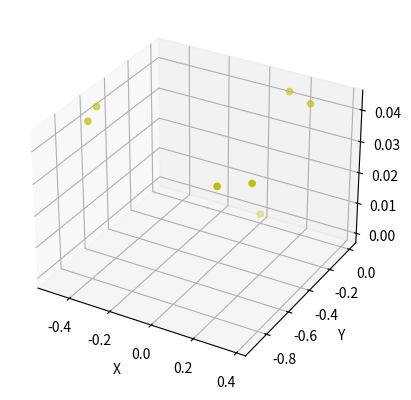

This chart was generated by the following Python code:
# -*- coding: utf-8 -*-
"""
Created on Thu Sep 24 16:37:21 2015

@author: Eddy_zheng
"""
import numpy as np
import matplotlib.pyplot as plt
from mpl_toolkits.mplot3d import Axes3D

data = np.random.randint(0, 255, size=[40, 40, 40])

x, y, z = data[0], data[1], data[2]
ax = plt.subplot(111, projection='3d')  # 创建一个三维的绘图工程
#  将数据点分成三部分画，在颜色上有区分度

# x = np.arange(1,10,1)
# y = np.arange(10,1,-1)
z = np.array([-0,0.0430785586036973,0.0430785586036973,0.0430785586036973,0.0430785586036973,0.0430785586036973,0.0430785586036973])
y = np.array([-0.0,      -0.70807342586036973, -0.82682181586036973 ,-0.01991486586036973 ,-0.57275002586036973 ,-0.91953576586036973
, -0.07807302586036973])
x = np.array([-0.0, -0.45464871586036973 , 0.37840125586036973 , 0.13970775586036973 ,-0.49467912586036973 , 0.27201056586036973, 0.26828646586036973])

ax.scatter(x, y, z, c='y')  # 绘制数据点


ax.set_zlabel('Z')  # 坐标轴
ax.set_ylabel('Y')
ax.set_xlabel('X')
plt.show()
print(np.sin(2*3.14))